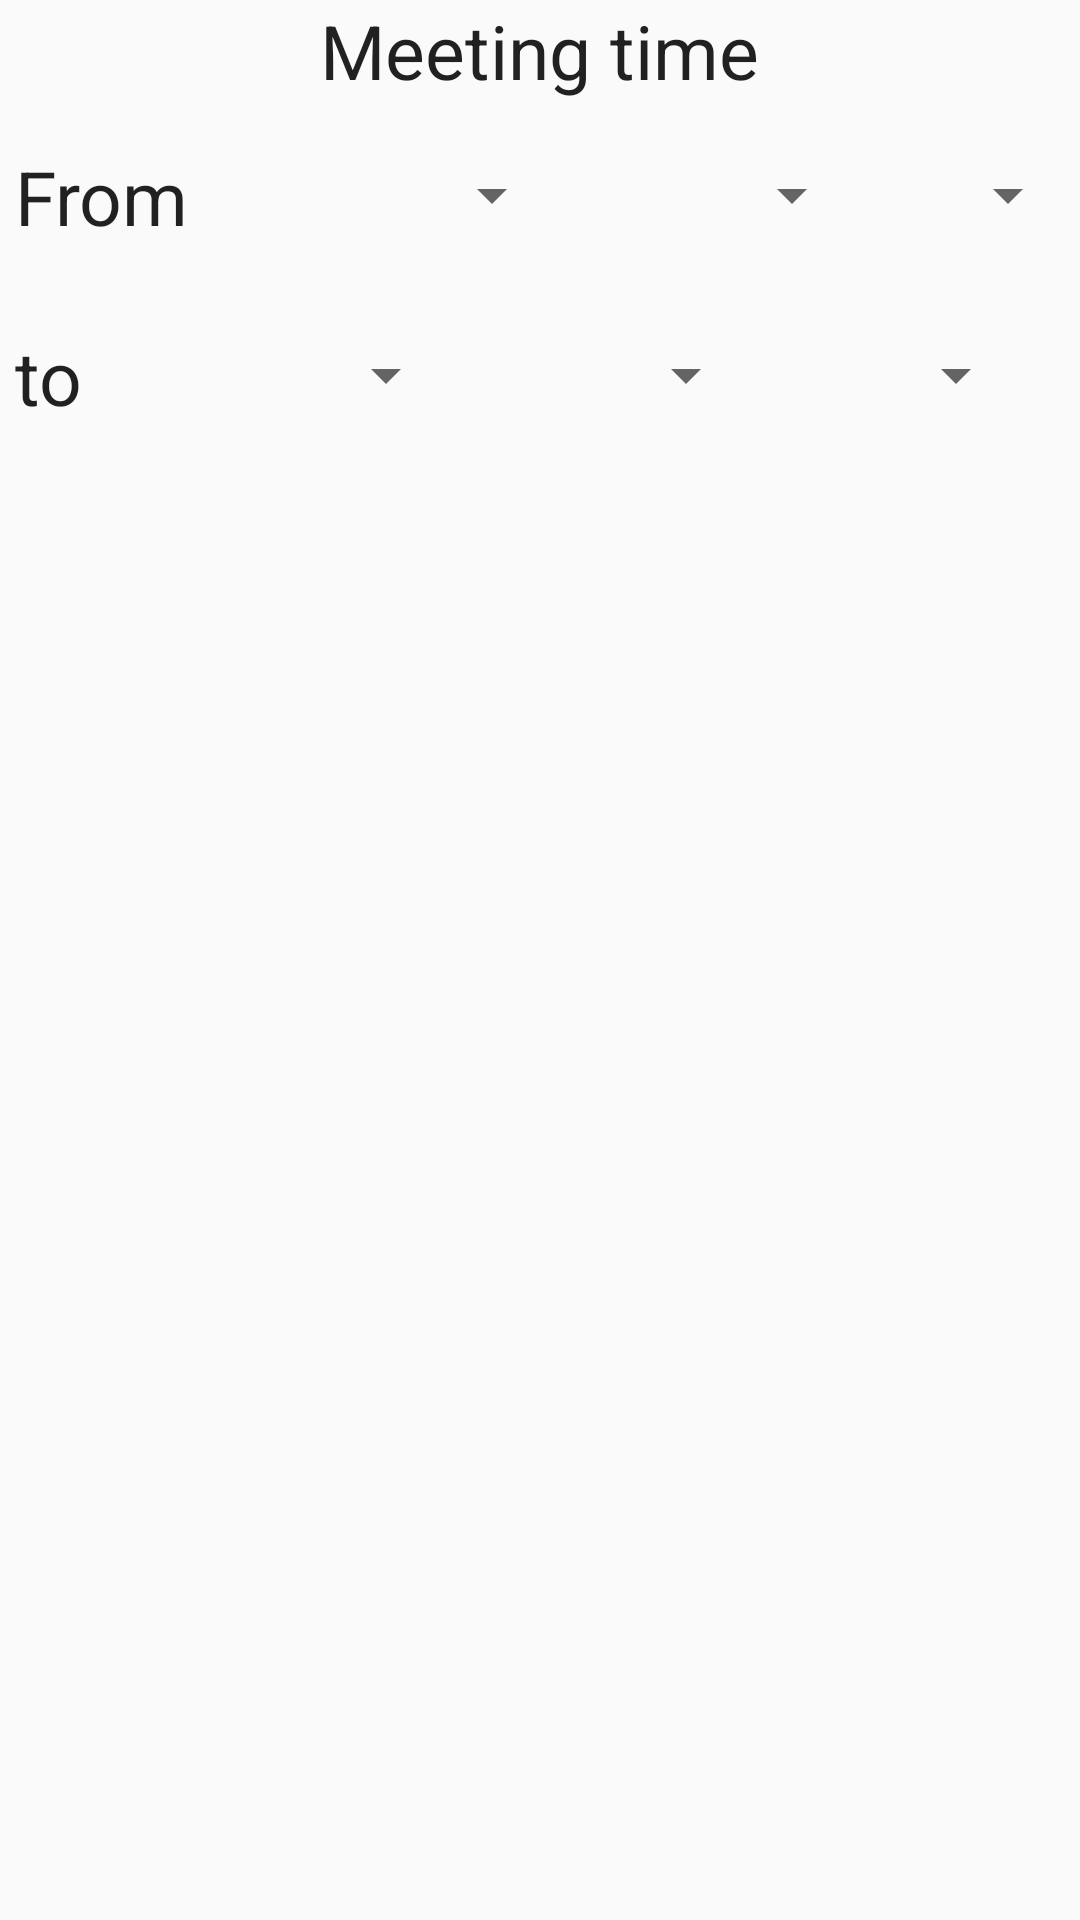

Write the Android layout XML for this screen, with the resource values it uses.
<!-- AndroidManifest.xml: application theme Theme.AppCompat.Light -->
<!-- res/layout/all_meeting_request_setup.xml -->
<?xml version="1.0" encoding="utf-8"?>
<RelativeLayout xmlns:android="http://schemas.android.com/apk/res/android"
    android:layout_width="match_parent"
    android:layout_height="match_parent"
    android:background="@drawable/gradient_3">

    <TextView
        android:layout_width="wrap_content"
        android:layout_height="wrap_content"
        android:textAppearance="?android:attr/textAppearanceLarge"
        android:text="@string/macauto_meeting_setup_header"
        android:id="@+id/estimatedTimeHeader"
        android:textSize="25sp"
        android:layout_alignParentTop="true"
        android:layout_centerHorizontal="true" />

    

    <RelativeLayout
        android:layout_width="380dp"
        android:layout_height="60dp"
        android:layout_below="@+id/estimatedTimeHeader"
        android:id="@+id/meetingFromLayout"
        android:layout_centerHorizontal="true">

        <TextView
            android:layout_width="wrap_content"
            android:layout_height="wrap_content"
            android:textAppearance="?android:attr/textAppearanceLarge"
            android:text="@string/macauto_request_from"
            android:id="@+id/startHeader"
            android:layout_alignParentLeft="true"
            android:layout_alignParentStart="true"
            android:paddingRight="10dp"
            android:layout_marginTop="15dp"
            android:layout_marginLeft="5dp"
            android:textSize="25sp"/>

        <Spinner
            android:layout_width="115dp"
            android:layout_height="40dp"
            android:id="@+id/spinnerMeetingYear"
            android:spinnerMode="dialog"
            android:layout_alignTop="@+id/startHeader"
            android:layout_toRightOf="@+id/startHeader"
            android:layout_toEndOf="@+id/startHeader"
            android:layout_marginTop="-4dp"/>

        <Spinner
            android:layout_width="100dp"
            android:layout_height="40dp"
            android:id="@+id/spinnerMeetingMonth"
            android:spinnerMode="dialog"
            android:layout_alignTop="@+id/spinnerMeetingYear"
            android:layout_toRightOf="@+id/spinnerMeetingYear"
            android:layout_toEndOf="@+id/spinnerMeetingYear" />

        <Spinner
            android:layout_width="90dp"
            android:layout_height="40dp"
            android:id="@+id/spinnerMeetingDay"
            android:spinnerMode="dialog"
            android:layout_alignTop="@+id/spinnerMeetingMonth"
            android:layout_toRightOf="@+id/spinnerMeetingMonth"
            android:layout_toEndOf="@+id/spinnerMeetingMonth" />
    </RelativeLayout>


    <RelativeLayout
        android:layout_width="380dp"
        android:layout_height="60dp"
        android:layout_below="@+id/meetingFromLayout"
        android:layout_centerHorizontal="true">

        <TextView
            android:layout_width="wrap_content"
            android:layout_height="wrap_content"
            android:textAppearance="?android:attr/textAppearanceLarge"
            android:text="@string/macauto_request_to"
            android:id="@+id/endHeader"
            android:layout_alignParentLeft="true"
            android:layout_alignParentStart="true"
            android:paddingRight="10dp"
            android:layout_marginTop="15dp"
            android:layout_marginLeft="5dp"
            android:textSize="25sp"/>

        <Spinner
            android:layout_width="115dp"
            android:layout_height="40dp"
            android:id="@+id/spinnerMeetingYearEnd"
            android:spinnerMode="dialog"
            android:layout_alignTop="@+id/endHeader"
            android:layout_toRightOf="@+id/endHeader"
            android:layout_toEndOf="@+id/endHeader"
            android:layout_marginTop="-4dp"/>

        <Spinner
            android:layout_width="100dp"
            android:layout_height="40dp"
            android:id="@+id/spinnerMeetingMonthEnd"
            android:spinnerMode="dialog"
            android:layout_toRightOf="@+id/spinnerMeetingYearEnd"
            android:layout_toEndOf="@+id/spinnerMeetingYearEnd"
            android:layout_alignTop="@+id/spinnerMeetingYearEnd" />

        <Spinner
            android:layout_width="90dp"
            android:layout_height="40dp"
            android:id="@+id/spinnerMeetingDayEnd"
            android:spinnerMode="dialog"
            android:layout_toRightOf="@+id/spinnerMeetingMonthEnd"
            android:layout_toEndOf="@+id/spinnerMeetingMonthEnd"
            android:layout_alignTop="@+id/spinnerMeetingMonthEnd" />
    </RelativeLayout>






</RelativeLayout>
<!-- resources referenced by this layout -->
<resources>
  <string name="macauto_meeting_setup_header">Meeting time</string>
  <string name="macauto_request_from">From</string>
  <string name="macauto_request_to">to</string>
</resources>
